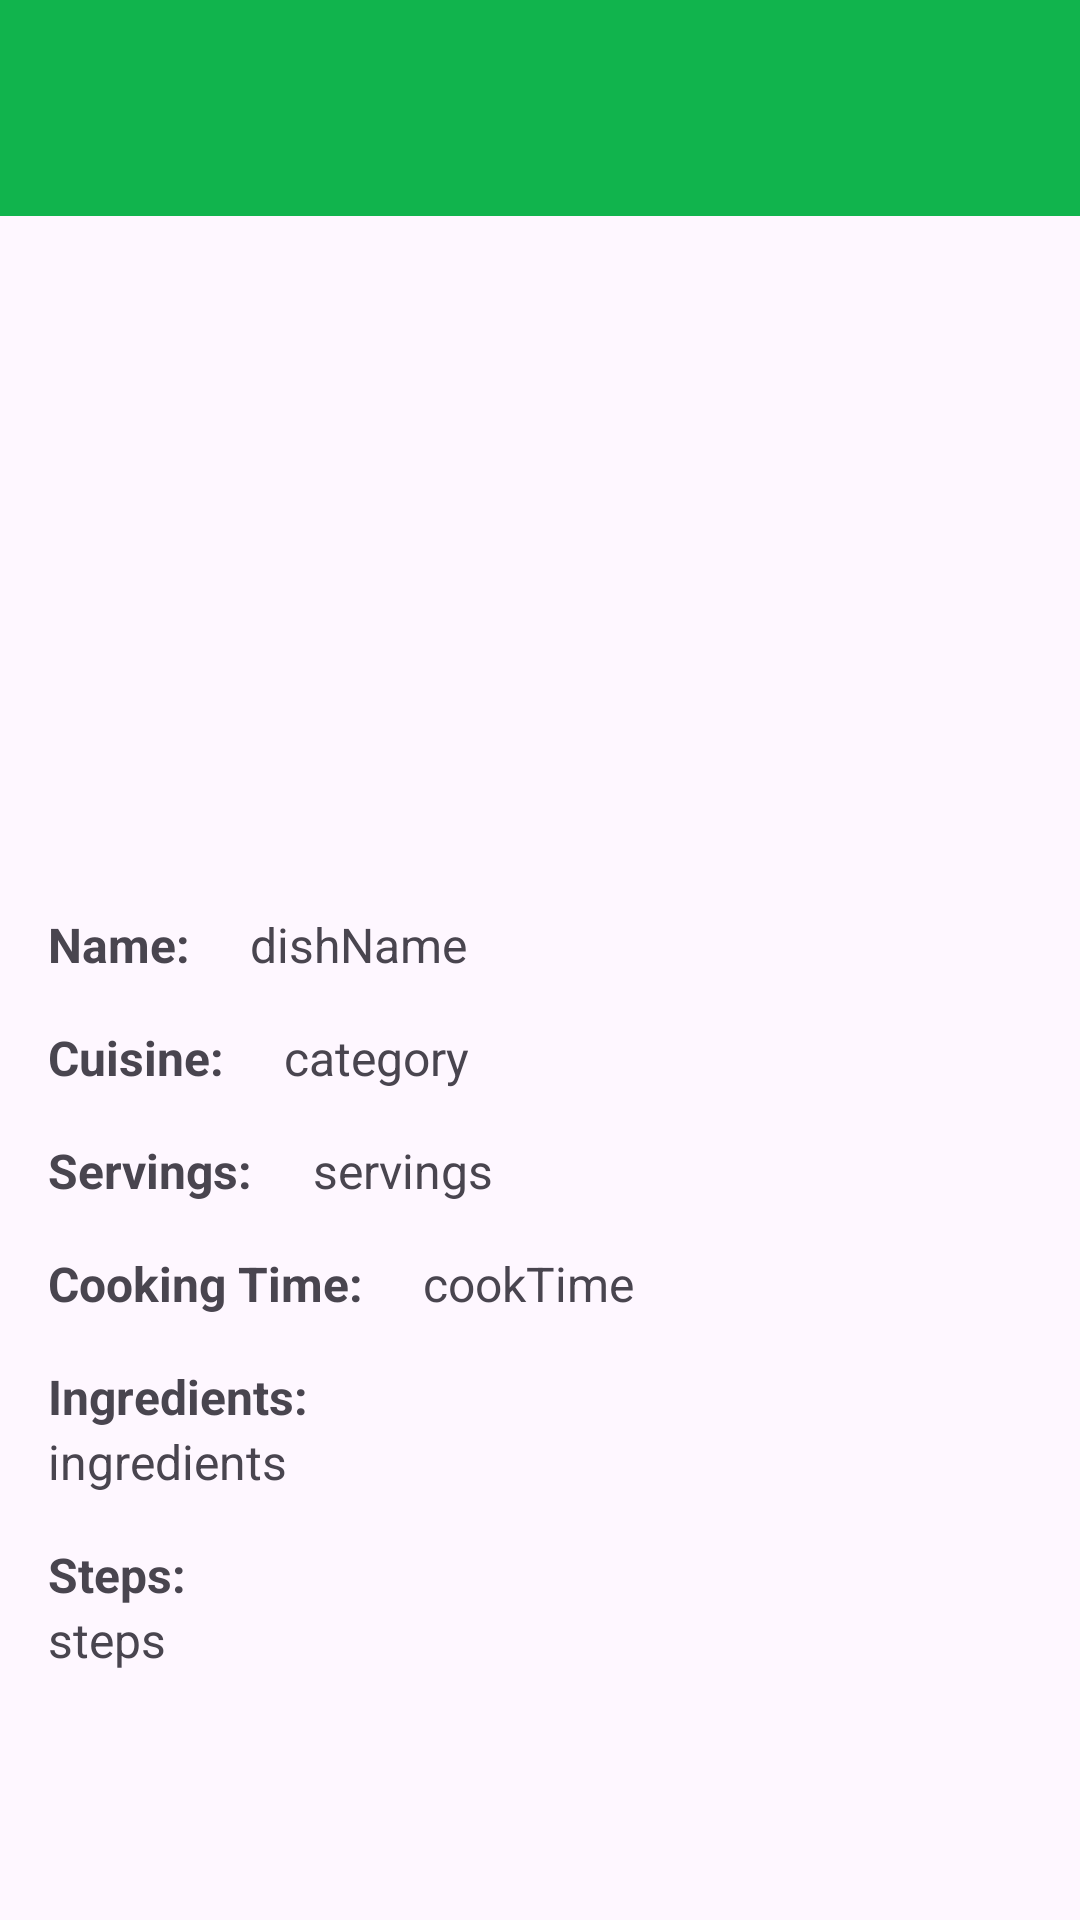

Produce the Android XML layout that renders to this screen, including the resource entries it uses.
<!-- AndroidManifest.xml: application theme Theme.TheRecipe -->
<!-- res/layout/activity_recipe.xml -->
<?xml version="1.0" encoding="utf-8"?>
<ScrollView xmlns:android="http://schemas.android.com/apk/res/android"
    xmlns:app="http://schemas.android.com/apk/res-auto"
    android:id="@+id/activityRecipeScrollview"
    android:layout_width="match_parent"
    android:layout_height="match_parent"
    android:layout_marginBottom="30dp"
    xmlns:tools="http://schemas.android.com/tools"
    tools:context="RecipeActivity">

    <androidx.constraintlayout.widget.ConstraintLayout
        android:layout_width="match_parent"
        android:layout_height="wrap_content">
    <LinearLayout
        android:id="@+id/linearLayout"
        android:layout_width="match_parent"
        android:layout_height="wrap_content"
        android:background="@color/theme_color"
        android:orientation="horizontal"
        app:layout_constraintEnd_toEndOf="parent"
        app:layout_constraintStart_toStartOf="parent"
        app:layout_constraintTop_toTopOf="parent">

        <ImageView
            android:id="@+id/recipeActivitygoBack"
            android:layout_width="40dp"
            android:layout_height="40dp"
            android:layout_margin="16dp"
            android:background="@drawable/baseline_arrow_back_24"
            app:layout_constraintStart_toStartOf="parent"
            app:layout_constraintTop_toTopOf="parent" />
    </LinearLayout>

    <ImageView
        android:id="@+id/recipeImage"
        android:layout_width="match_parent"
        android:layout_height="200dp"
        android:layout_margin="16dp"
        app:layout_constraintEnd_toEndOf="parent"
        app:layout_constraintStart_toStartOf="parent"
        app:layout_constraintTop_toBottomOf="@+id/linearLayout" />

        <TextView
            android:id="@+id/dishNameTextView"
            android:layout_width="wrap_content"
            android:layout_height="wrap_content"
            android:text="Name: "
            android:textSize="16dp"
            android:textStyle="bold"
            android:layout_margin="16dp"
            app:layout_constraintStart_toStartOf="parent"
            app:layout_constraintTop_toBottomOf="@+id/recipeImage" />

        <TextView
            android:id="@+id/dishName"
            android:layout_width="wrap_content"
            android:layout_height="wrap_content"
            android:layout_margin="16dp"
            android:text="dishName"
            android:textSize="16dp"
            app:layout_constraintStart_toEndOf="@id/dishNameTextView"
            app:layout_constraintTop_toBottomOf="@id/recipeImage" />

        <TextView
            android:id="@+id/cuisineTextView"
            android:layout_width="wrap_content"
            android:layout_height="wrap_content"
            android:text="Cuisine: "
            android:textSize="16dp"
            android:textStyle="bold"
            android:layout_margin="16dp"
            app:layout_constraintStart_toStartOf="parent"
            app:layout_constraintTop_toBottomOf="@+id/dishNameTextView" />

    <TextView
        android:id="@+id/category"
        android:layout_width="wrap_content"
        android:layout_height="wrap_content"
        android:layout_margin="16dp"
        android:text="category"
        android:textSize="16dp"
        app:layout_constraintStart_toEndOf="@id/cuisineTextView"
        app:layout_constraintTop_toBottomOf="@+id/dishName" />

        <TextView
            android:id="@+id/servingsTextView"
            android:layout_width="wrap_content"
            android:layout_height="wrap_content"
            android:layout_margin="16dp"
            android:text="Servings: "
            android:textSize="16dp"
            android:textStyle="bold"
            app:layout_constraintStart_toStartOf="parent"
            app:layout_constraintTop_toBottomOf="@id/cuisineTextView" />

        <TextView
            android:id="@+id/servings"
            android:layout_width="wrap_content"
            android:layout_height="wrap_content"
            android:layout_margin="16dp"
            android:text="servings"
            android:textSize="16dp"
            app:layout_constraintStart_toEndOf="@id/servingsTextView"
            app:layout_constraintTop_toBottomOf="@id/category"/>

        <TextView
            android:id="@+id/cookTimeTextView"
            android:layout_width="wrap_content"
            android:layout_height="wrap_content"
            android:layout_margin="16dp"
            android:text="Cooking Time: "
            android:textSize="16dp"
            android:textStyle="bold"
            app:layout_constraintStart_toStartOf="parent"
            app:layout_constraintTop_toBottomOf="@id/servingsTextView" />


        <TextView
            android:id="@+id/cookTime"
            android:layout_width="wrap_content"
            android:layout_height="wrap_content"
            android:layout_margin="16dp"
            android:text="cookTime"
            android:textSize="16dp"
            app:layout_constraintStart_toEndOf="@id/cookTimeTextView"
            app:layout_constraintTop_toBottomOf="@+id/servings" />

        <TextView
            android:id="@+id/ingredientsTextView"
            android:layout_width="wrap_content"
            android:layout_height="wrap_content"
            android:layout_margin="16dp"
            android:text="Ingredients: "
            android:textSize="16dp"
            android:textStyle="bold"
            app:layout_constraintStart_toStartOf="parent"
            app:layout_constraintTop_toBottomOf="@+id/cookTimeTextView" />

    <TextView
        android:id="@+id/ingredients"
        android:layout_width="wrap_content"
        android:layout_height="wrap_content"
        android:layout_marginStart="16dp"
        android:textSize="16dp"
        android:text="ingredients"
        app:layout_constraintStart_toStartOf="parent"
        app:layout_constraintTop_toBottomOf="@+id/ingredientsTextView" />












    <TextView
        android:id="@+id/stepsTextView"
        android:layout_width="wrap_content"
        android:layout_height="wrap_content"
        android:layout_margin="16dp"
        android:text="Steps:"
        android:textSize="16dp"
        android:textStyle="bold"
        app:layout_constraintStart_toStartOf="parent"
        app:layout_constraintTop_toBottomOf="@+id/ingredients" />

    <TextView
        android:id="@+id/stepsData"
        android:layout_width="wrap_content"
        android:layout_height="wrap_content"
        android:layout_marginStart="16dp"
        android:layout_marginEnd="20dp"
        android:text="steps"
        android:textSize="16dp"
        android:inputType="textMultiLine"
        app:layout_constraintStart_toStartOf="parent"
        app:layout_constraintTop_toBottomOf="@+id/stepsTextView" />
</androidx.constraintlayout.widget.ConstraintLayout>
</ScrollView>
<!-- resources referenced by this layout -->
<resources>
  <color name="theme_color">#11b44d</color>
  <style name="Theme.TheRecipe" parent="Base.Theme.TheRecipe" />
  <style name="Base.Theme.TheRecipe" parent="Theme.Material3.DayNight.NoActionBar">
          
          
      </style>
</resources>
